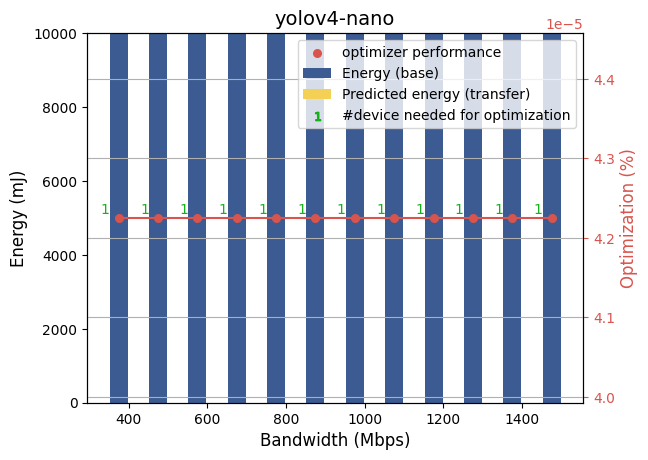

Source data for this figure (header and first rows):
bandwidth, optimizer, energy, device, payload
375, 4.225123551293564e-05, 0, 1, 0
475, 4.225123551293564e-05, 0, 1, 0
575, 4.225123551293564e-05, 0, 1, 0
675, 4.225123551293564e-05, 0, 1, 0
775, 4.225123551293564e-05, 0, 1, 0
875, 4.225123551293564e-05, 0, 1, 0
975, 4.225123551293564e-05, 0, 1, 0
1075, 4.225123551293564e-05, 0, 1, 0
1175, 4.225123551293564e-05, 0, 1, 0
1275, 4.225123551293564e-05, 0, 1, 0
1375, 4.225123551293564e-05, 0, 1, 0
1475, 4.225123551293564e-05, 0, 1, 0
